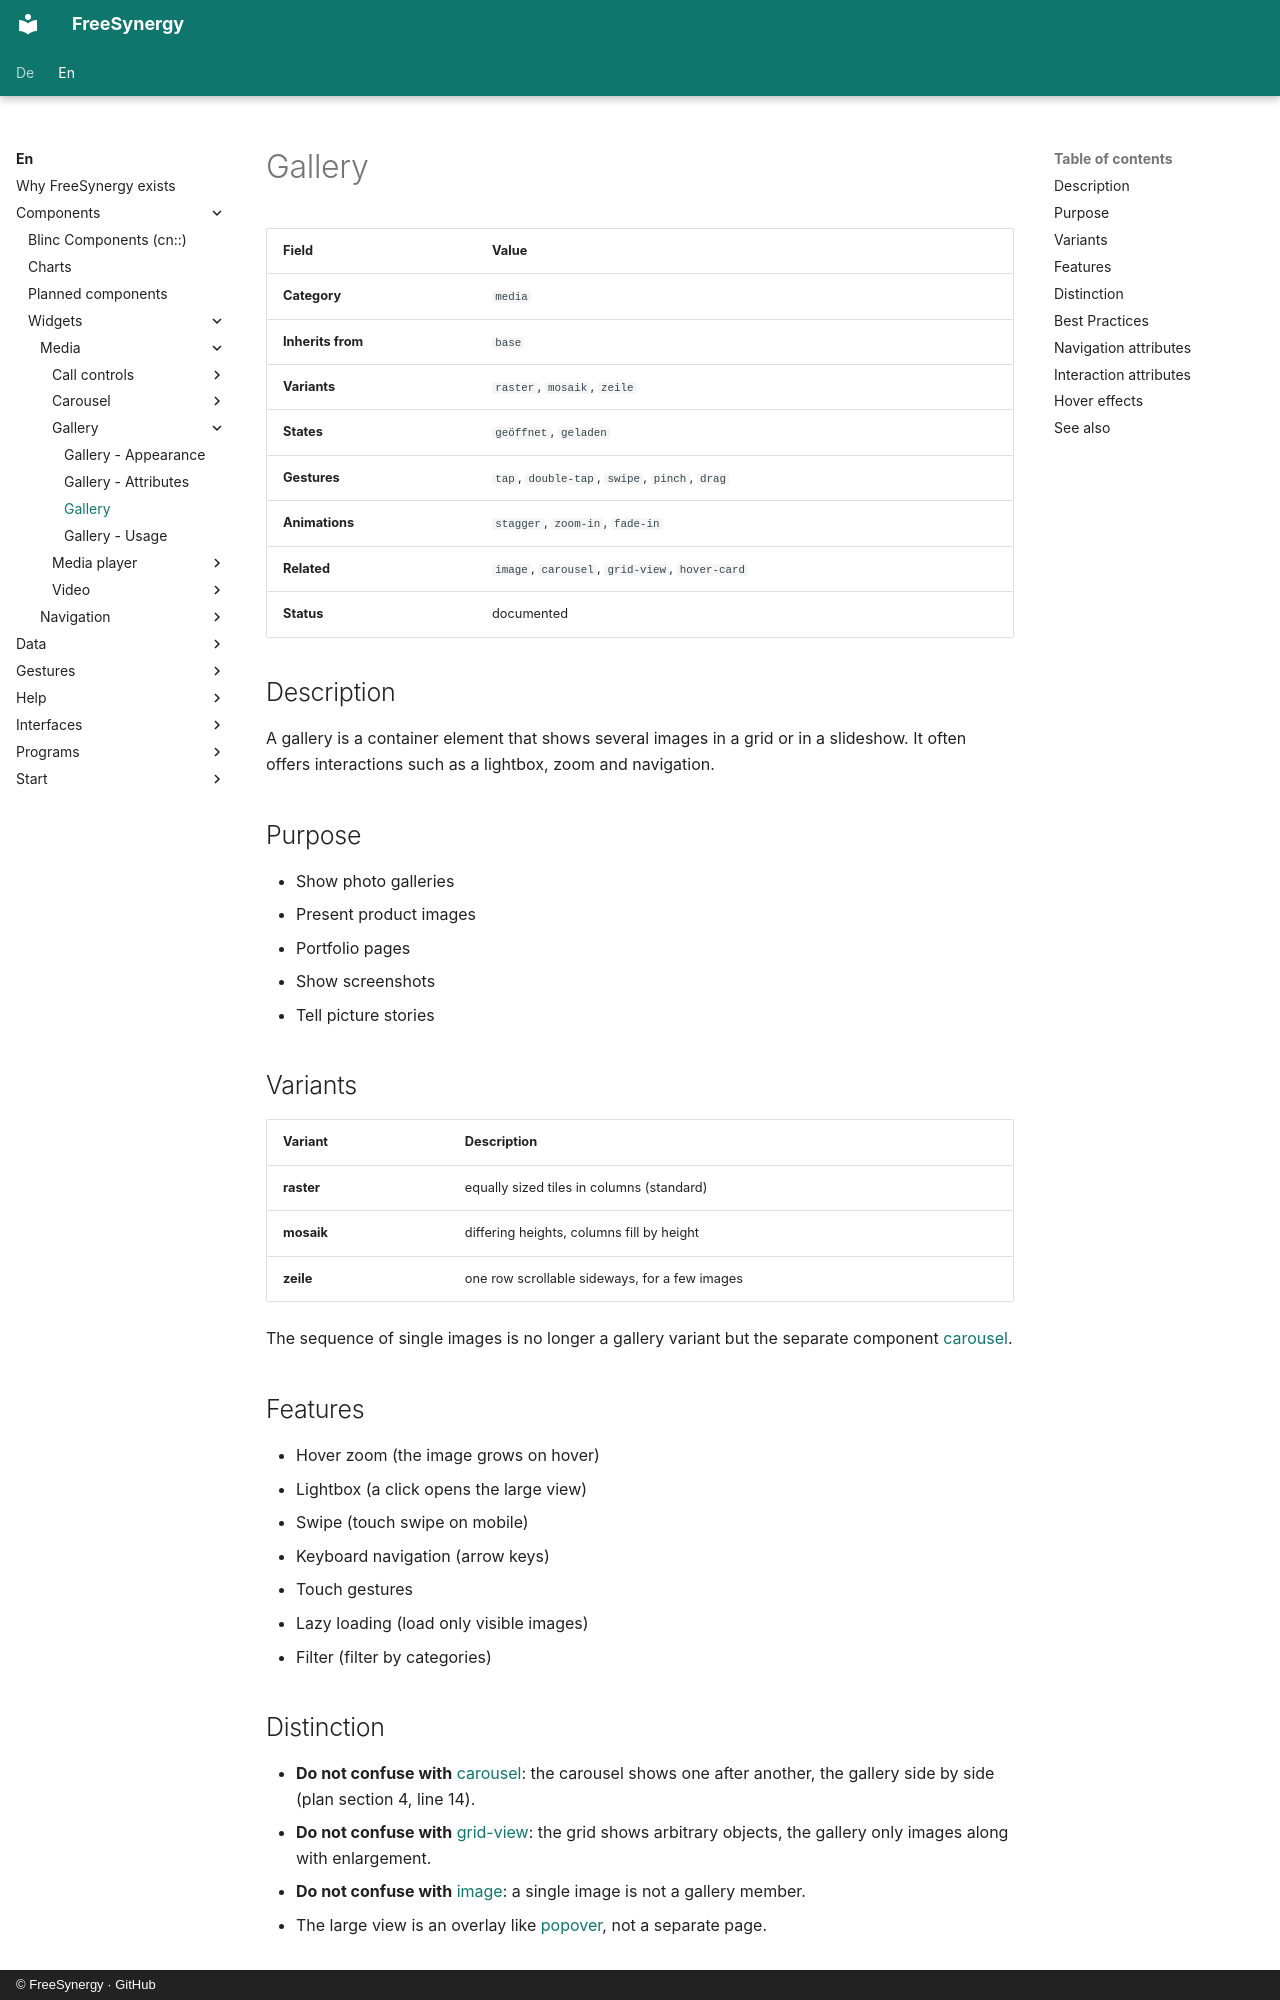

repository: FreeSynergy/fs-documentation · page: en/components/widgets/media/gallery/description/index.html · generator: mkdocs · copyright: © FreeSynergy · GitHub

# Gallery

| Field | Value |
|-------|-------|
| **Category** | `media` |
| **Inherits from** | `base` |
| **Variants** | `raster`, `mosaik`, `zeile` |
| **States** | `geöffnet`, `geladen` |
| **Gestures** | `tap`, `double-tap`, `swipe`, `pinch`, `drag` |
| **Animations** | `stagger`, `zoom-in`, `fade-in` |
| **Related** | `image`, `carousel`, `grid-view`, `hover-card` |
| **Status** | documented |

## Description
A gallery is a container element that shows several images in a grid or in a
slideshow. It often offers interactions such as a lightbox, zoom and navigation.

## Purpose

- Show photo galleries
- Present product images
- Portfolio pages
- Show screenshots
- Tell picture stories

## Variants

| Variant | Description |
|---------|-------------|
| **raster** | equally sized tiles in columns (standard) |
| **mosaik** | differing heights, columns fill by height |
| **zeile** | one row scrollable sideways, for a few images |

The sequence of single images is no longer a gallery variant but the separate
component [carousel](../carousel/).

## Features

- Hover zoom (the image grows on hover)
- Lightbox (a click opens the large view)
- Swipe (touch swipe on mobile)
- Keyboard navigation (arrow keys)
- Touch gestures
- Lazy loading (load only visible images)
- Filter (filter by categories)
